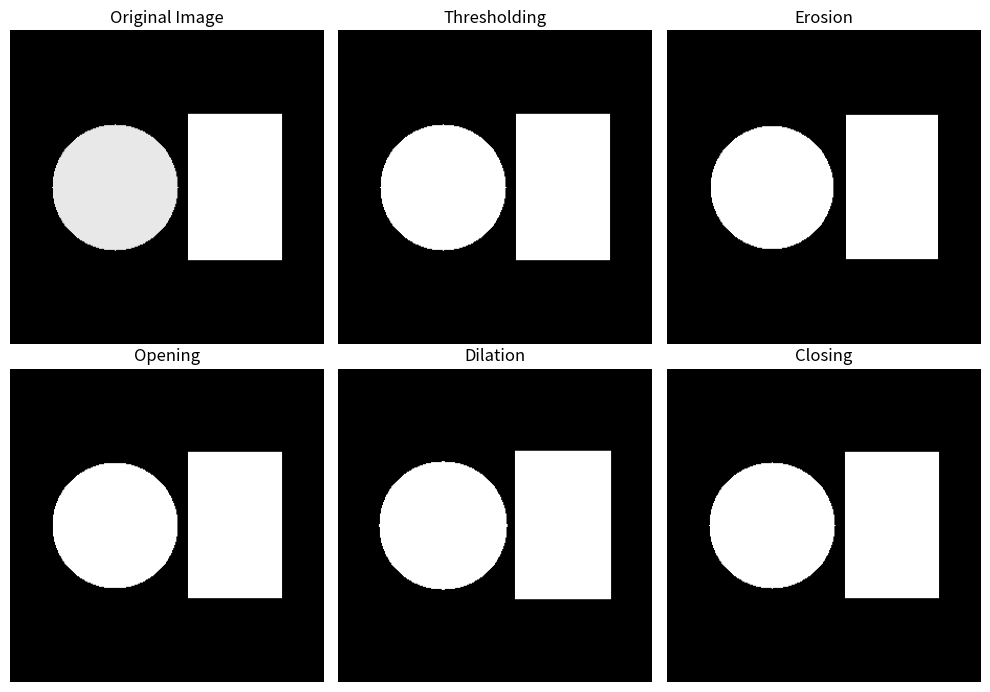

Source code (Python):
import numpy as np
import matplotlib.pyplot as plt

# Create grayscale image
image = np.zeros((300, 300), dtype=np.uint8)

# Add objects
y, x = np.ogrid[:300, :300]

# Circle
circle = (x - 100) ** 2 + (y - 150) ** 2 <= 60 ** 2
image[circle] = 200

# Rectangle
image[80:220, 170:260] = 220

# Thresholding
threshold = np.zeros_like(image)
threshold[image > 100] = 255

# Morphological operations using NumPy
def erosion(img):
    result = np.zeros_like(img)

    for i in range(1, img.shape[0] - 1):
        for j in range(1, img.shape[1] - 1):
            region = img[i-1:i+2, j-1:j+2]
            if np.all(region == 255):
                result[i, j] = 255

    return result


def dilation(img):
    result = np.zeros_like(img)

    for i in range(1, img.shape[0] - 1):
        for j in range(1, img.shape[1] - 1):
            region = img[i-1:i+2, j-1:j+2]
            if np.any(region == 255):
                result[i, j] = 255

    return result


# Opening = Erosion followed by Dilation
eroded = erosion(threshold)
opening = dilation(eroded)

# Closing = Dilation followed by Erosion
dilated = dilation(threshold)
closing = erosion(dilated)

# Display images
plt.figure(figsize=(10, 7))

plt.subplot(2, 3, 1)
plt.imshow(image, cmap="gray")
plt.title("Original Image")
plt.axis("off")

plt.subplot(2, 3, 2)
plt.imshow(threshold, cmap="gray")
plt.title("Thresholding")
plt.axis("off")

plt.subplot(2, 3, 3)
plt.imshow(eroded, cmap="gray")
plt.title("Erosion")
plt.axis("off")

plt.subplot(2, 3, 4)
plt.imshow(opening, cmap="gray")
plt.title("Opening")
plt.axis("off")

plt.subplot(2, 3, 5)
plt.imshow(dilated, cmap="gray")
plt.title("Dilation")
plt.axis("off")

plt.subplot(2, 3, 6)
plt.imshow(closing, cmap="gray")
plt.title("Closing")
plt.axis("off")

plt.tight_layout()
plt.show()
